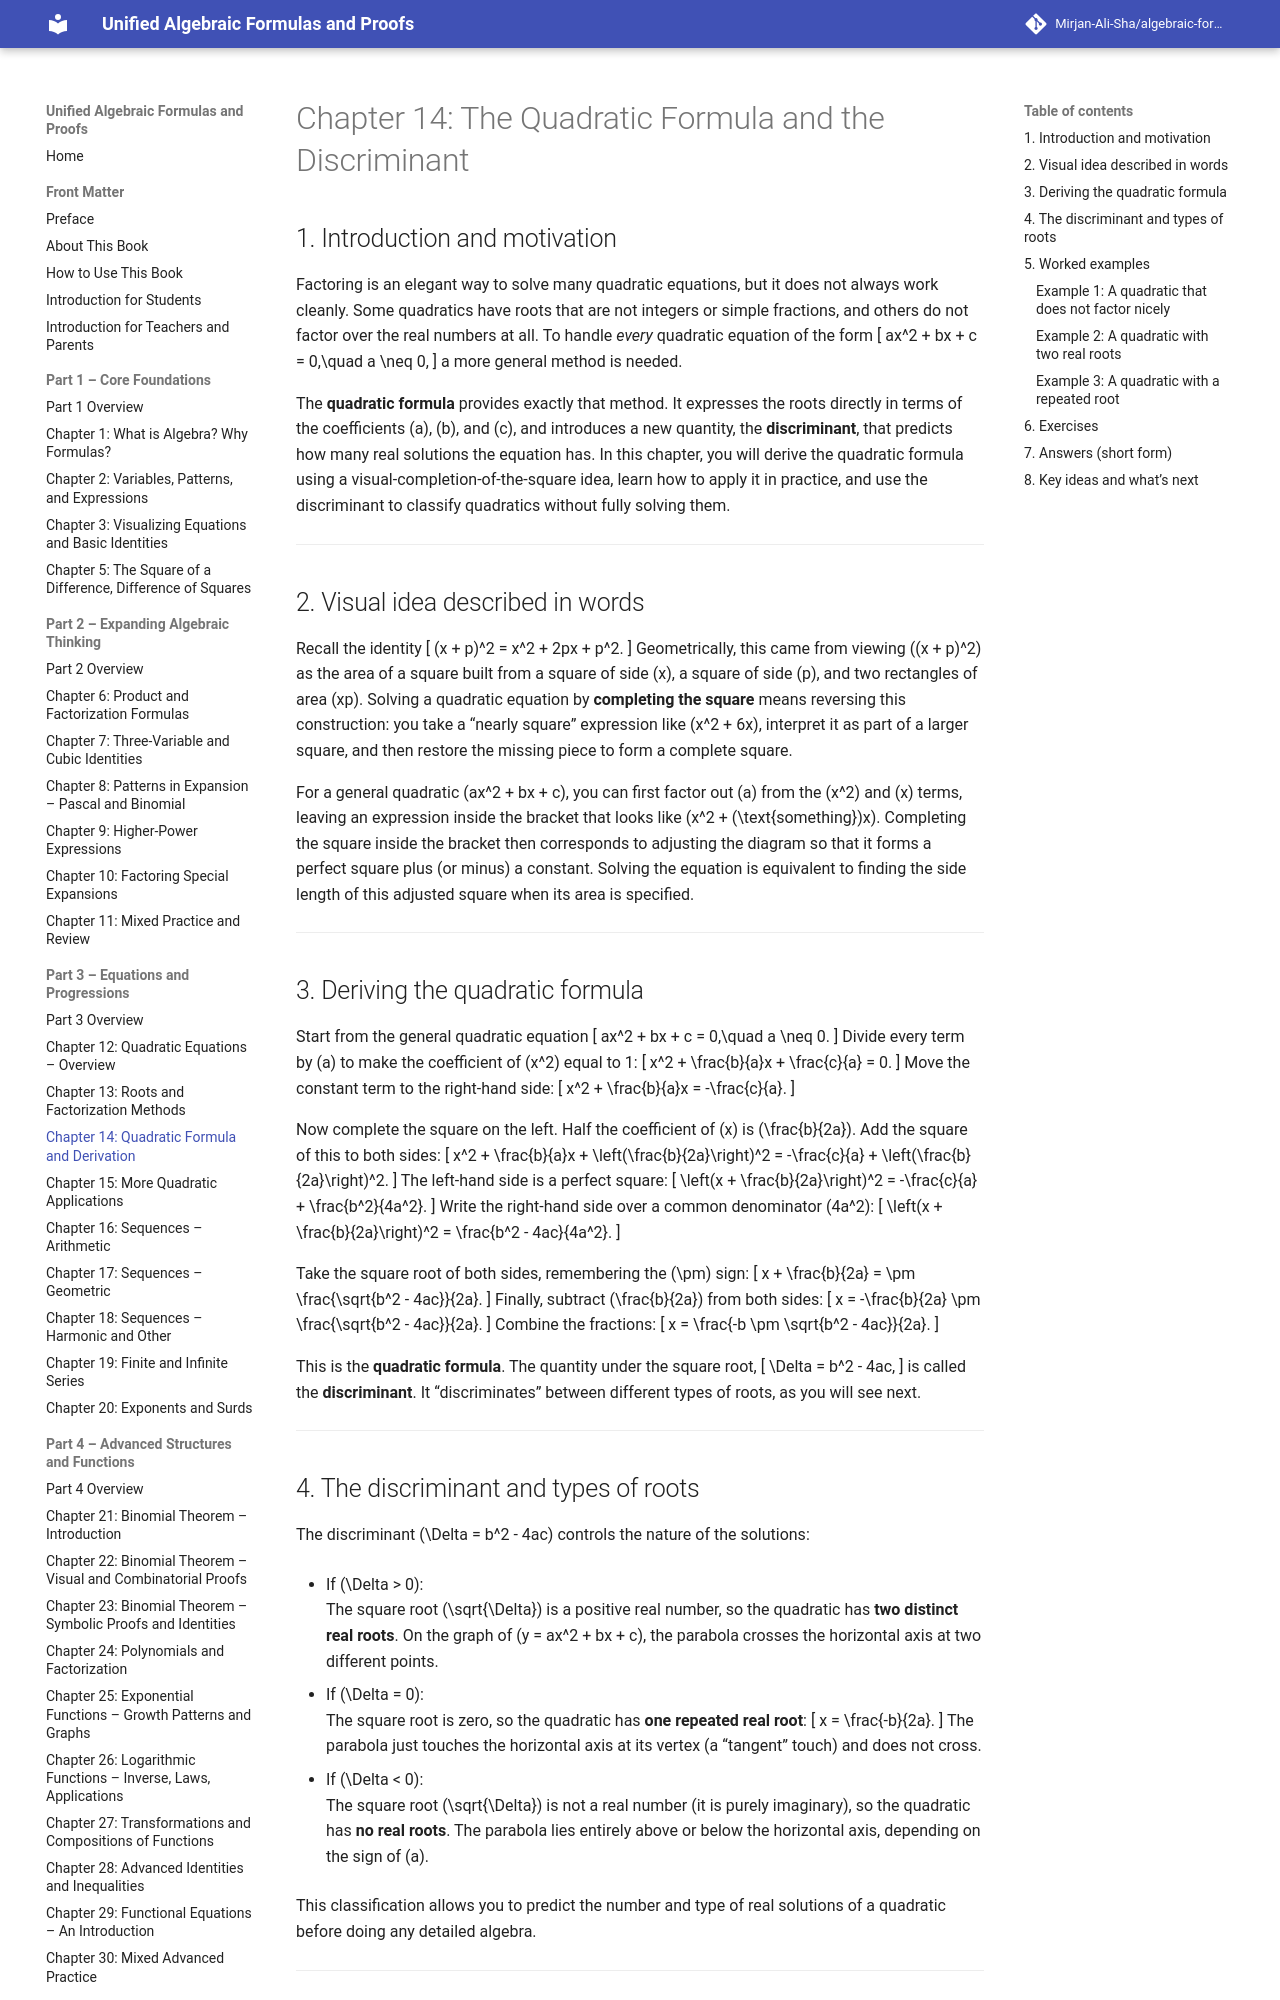

repository: Mirjan-Ali-Sha/algebraic-formulas-book · page: part3_equations-and-progressions/ch14_quadratic-formula-and-derivation/index.html · generator: mkdocs

# Chapter 14: The Quadratic Formula and the Discriminant

## 1. Introduction and motivation

Factoring is an elegant way to solve many quadratic equations, but it does not always work cleanly. Some quadratics have roots that are not integers or simple fractions, and others do not factor over the real numbers at all. To handle *every* quadratic equation of the form
\[
ax^2 + bx + c = 0,\quad a \neq 0,
\]
a more general method is needed.

The **quadratic formula** provides exactly that method. It expresses the roots directly in terms of the coefficients \(a\), \(b\), and \(c\), and introduces a new quantity, the **discriminant**, that predicts how many real solutions the equation has. In this chapter, you will derive the quadratic formula using a visual-completion-of-the-square idea, learn how to apply it in practice, and use the discriminant to classify quadratics without fully solving them.

---

## 2. Visual idea described in words

Recall the identity
\[
(x + p)^2 = x^2 + 2px + p^2.
\]
Geometrically, this came from viewing \((x + p)^2\) as the area of a square built from a square of side \(x\), a square of side \(p\), and two rectangles of area \(xp\). Solving a quadratic equation by **completing the square** means reversing this construction: you take a “nearly square” expression like \(x^2 + 6x\), interpret it as part of a larger square, and then restore the missing piece to form a complete square.

For a general quadratic \(ax^2 + bx + c\), you can first factor out \(a\) from the \(x^2\) and \(x\) terms, leaving an expression inside the bracket that looks like \(x^2 + (\text{something})x\). Completing the square inside the bracket then corresponds to adjusting the diagram so that it forms a perfect square plus (or minus) a constant. Solving the equation is equivalent to finding the side length of this adjusted square when its area is specified.

---

## 3. Deriving the quadratic formula

Start from the general quadratic equation
\[
ax^2 + bx + c = 0,\quad a \neq 0.
\]
Divide every term by \(a\) to make the coefficient of \(x^2\) equal to 1:
\[
x^2 + \frac{b}{a}x + \frac{c}{a} = 0.
\]
Move the constant term to the right-hand side:
\[
x^2 + \frac{b}{a}x = -\frac{c}{a}.
\]

Now complete the square on the left. Half the coefficient of \(x\) is \(\frac{b}{2a}\). Add the square of this to both sides:
\[
x^2 + \frac{b}{a}x + \left(\frac{b}{2a}\right)^2 = -\frac{c}{a} + \left(\frac{b}{2a}\right)^2.
\]
The left-hand side is a perfect square:
\[
\left(x + \frac{b}{2a}\right)^2 = -\frac{c}{a} + \frac{b^2}{4a^2}.
\]
Write the right-hand side over a common denominator \(4a^2\):
\[
\left(x + \frac{b}{2a}\right)^2 = \frac{b^2 - 4ac}{4a^2}.
\]

Take the square root of both sides, remembering the \(\pm\) sign:
\[
x + \frac{b}{2a} = \pm \frac{\sqrt{b^2 - 4ac}}{2a}.
\]
Finally, subtract \(\frac{b}{2a}\) from both sides:
\[
x = -\frac{b}{2a} \pm \frac{\sqrt{b^2 - 4ac}}{2a}.
\]
Combine the fractions:
\[
x = \frac{-b \pm \sqrt{b^2 - 4ac}}{2a}.
\]

This is the **quadratic formula**. The quantity under the square root,
\[
\Delta = b^2 - 4ac,
\]
is called the **discriminant**. It “discriminates” between different types of roots, as you will see next.

---
